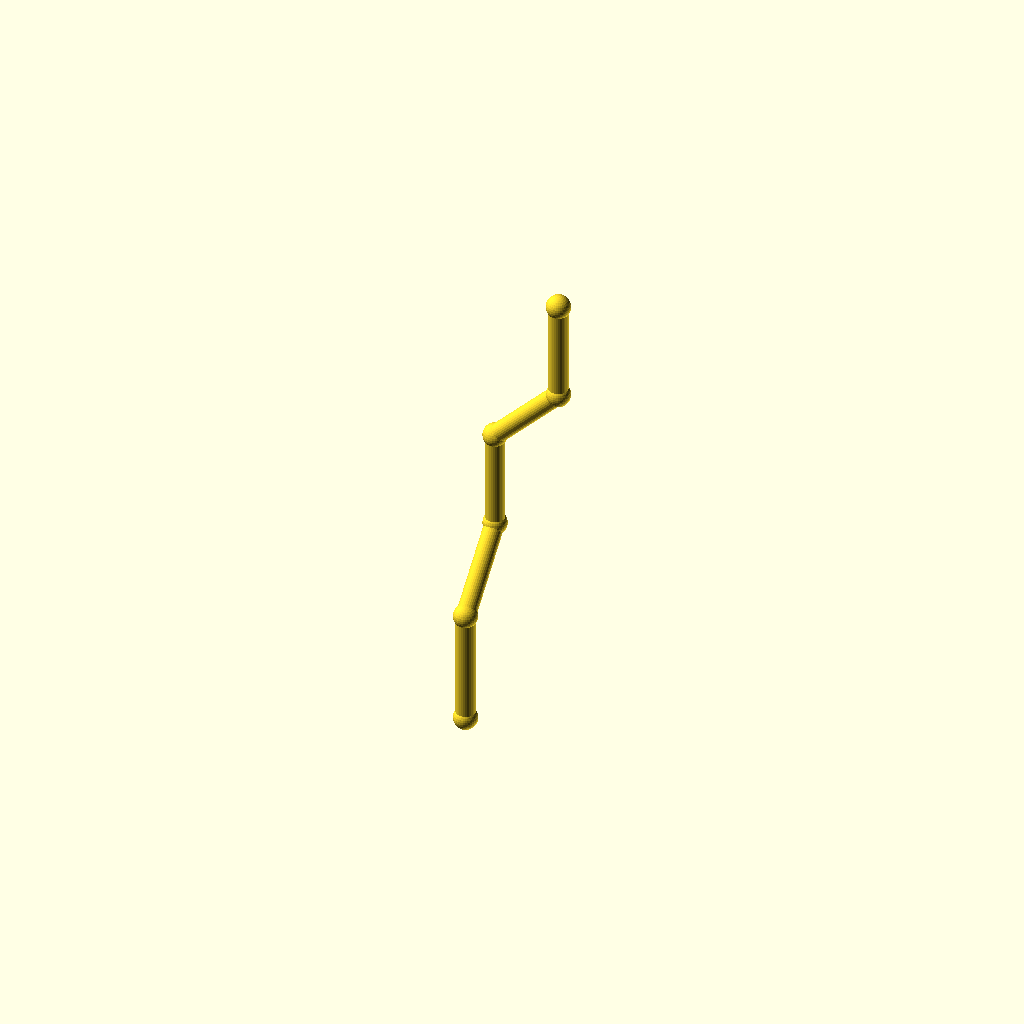
Cell 1: rendered with the file's own defaults.
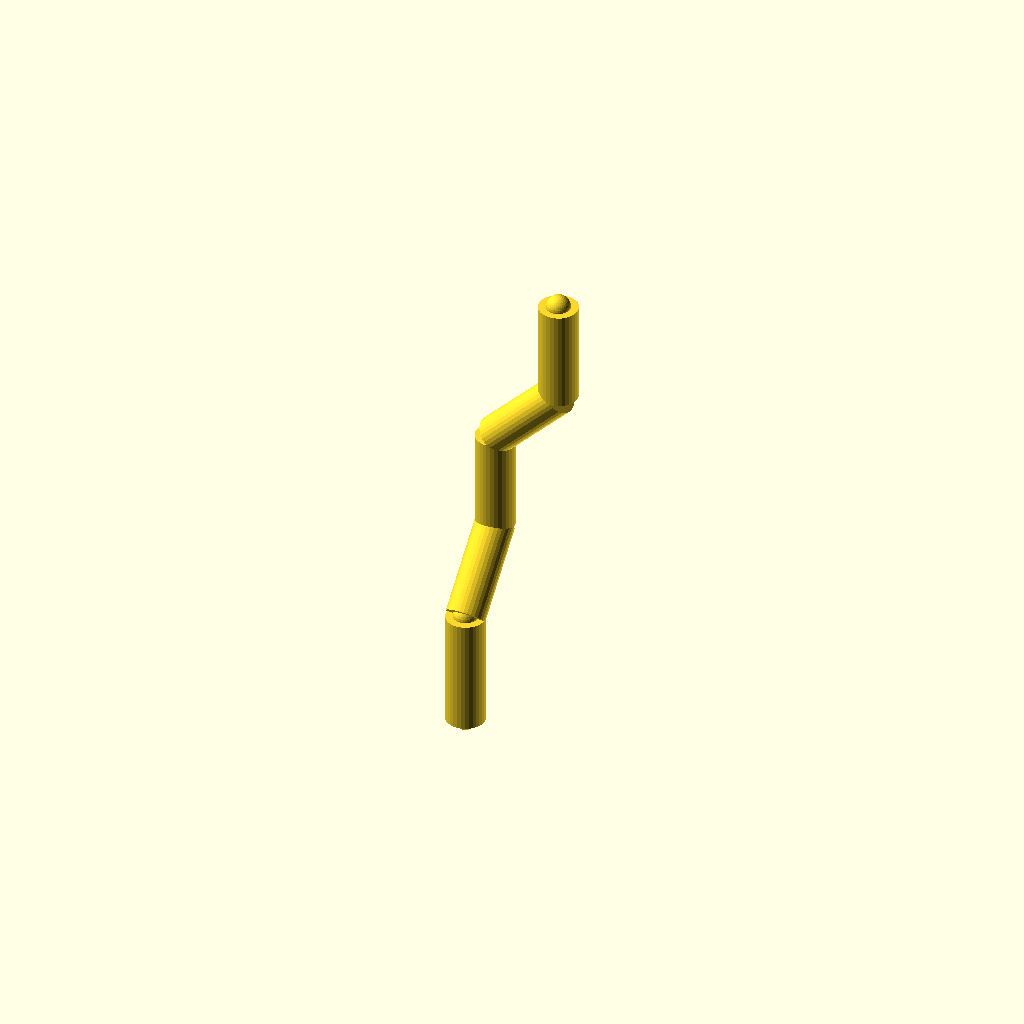
Cell 2: the same model with pipe_r = 5.
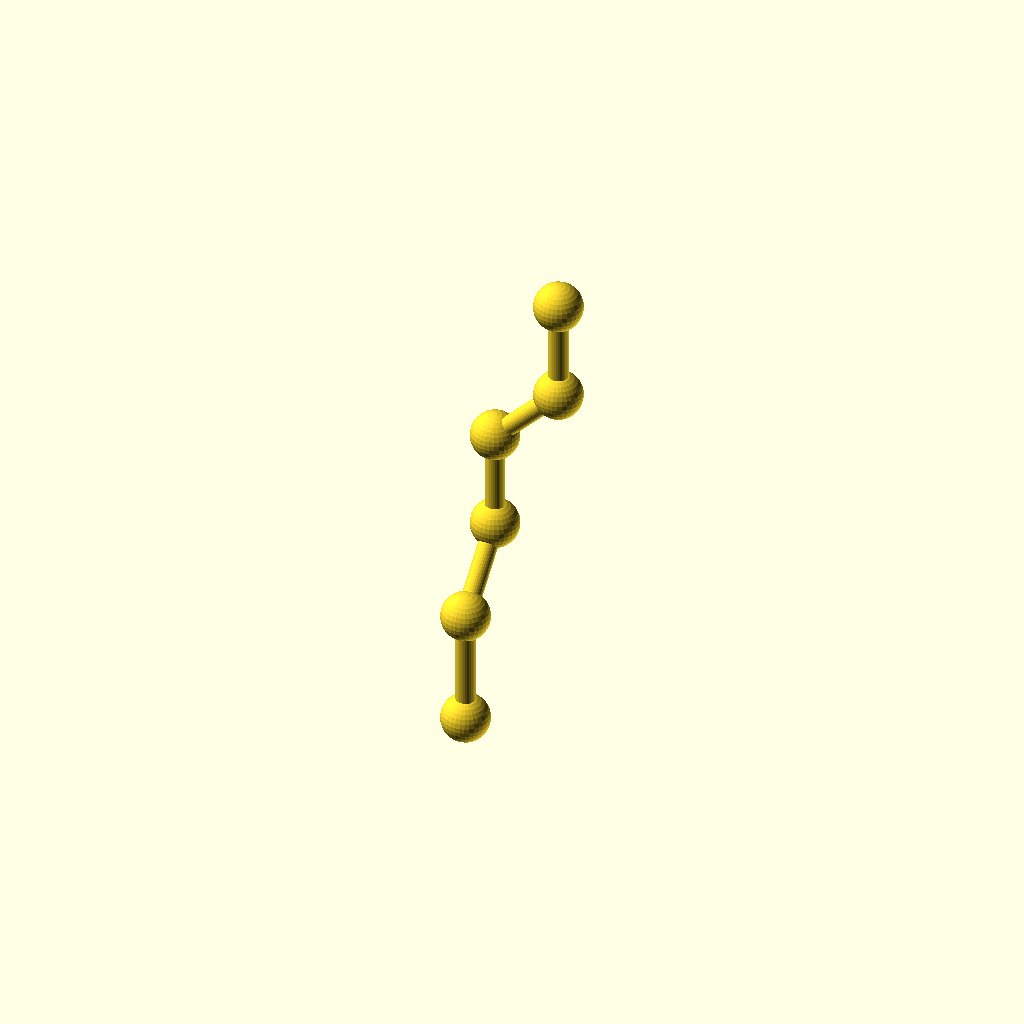
Cell 3: collar_r = 6.2 (everything else at default).
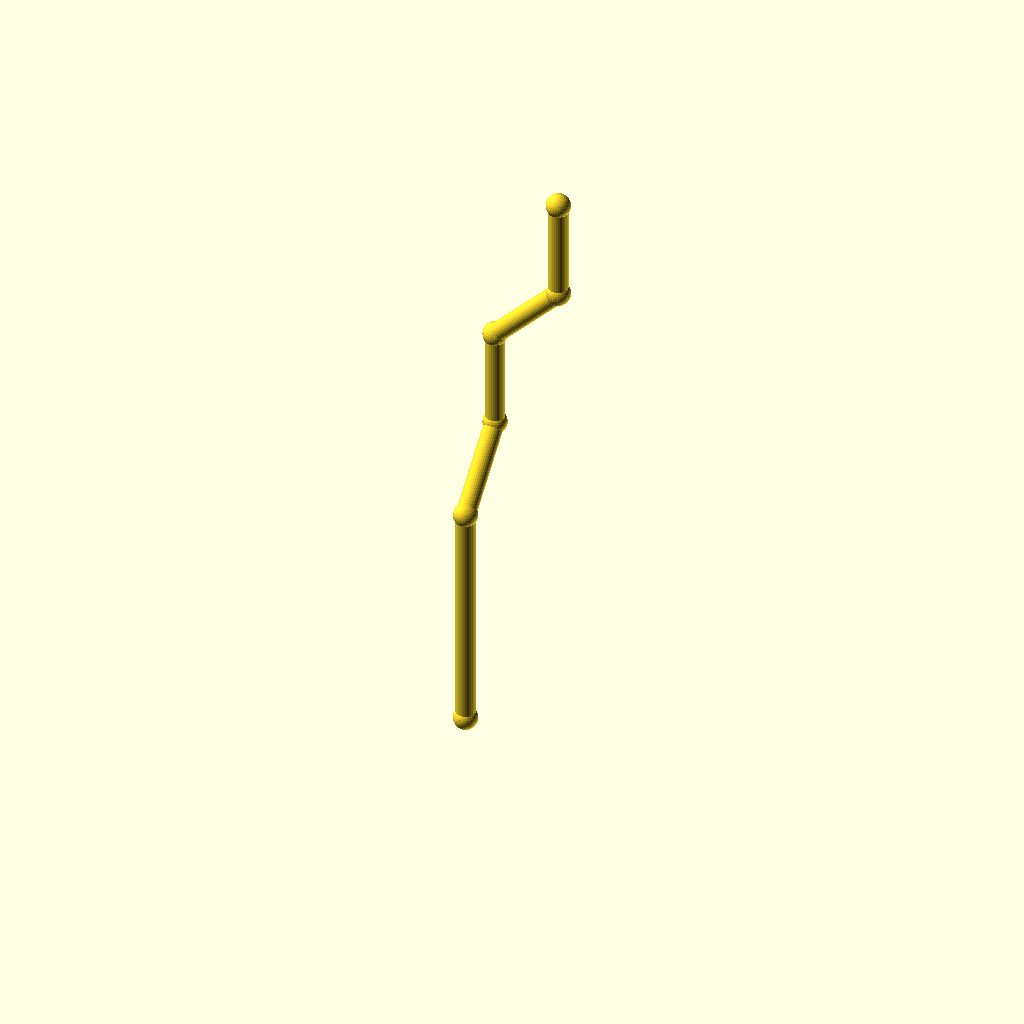
Cell 4 — leg_1 set to 60, the other parameters unchanged.
All cells are drawn from one camera (rotation 55°, 0°, 25°, orthographic, colour scheme Cornfield), so only the parameter changes between them.
Source of the model, optional_data/data/wire2/piperoutes/scene_0038.scad:
$fn = 32;

// ----------------------------------------------------------------------
// Pipe route
// ----------------------------------------------------------------------

// --- parameters (mm) ---
pipe_r = 2.5;             // pipe radius
collar_r = 3.1;           // joint collar radius
turn_90 = 90;             // right-angle elbow, degrees
turn_45 = 45;             // diagonal elbow angle, degrees
leg_1 = 30;               // length of pipe segment 1
leg_2 = 24;               // length of pipe segment 2
leg_3 = 26;               // length of pipe segment 3
leg_4 = 24;               // length of pipe segment 4
leg_5 = 26;               // length of pipe segment 5
segments = 5;             // number of straight pipe segments

bbox_x = (leg_4 / sqrt(2)) - (0) + 2 * collar_r;  // overall X, joints included
bbox_y = (leg_2 / sqrt(2)) - (0) + 2 * collar_r;  // overall Y, joints included
bbox_z = (leg_1 + leg_2 / sqrt(2) + leg_3 + leg_4 / sqrt(2) + leg_5) - (0) + 2 * collar_r;  // overall Z, joints included
pipe_d = 2 * pipe_r;  // pipe outer diameter
collar_d = 2 * collar_r;  // collar diameter
p0 = [0, 0, 0];
p1 = p0 + [0, 0, 1] * leg_1;
p2 = p1 + [0, 1 / sqrt(2), 1 / sqrt(2)] * leg_2;
p3 = p2 + [0, 0, 1] * leg_3;
p4 = p3 + [1 / sqrt(2), 0, 1 / sqrt(2)] * leg_4;
p5 = p4 + [0, 0, 1] * leg_5;
nodes = [p0, p1, p2, p3, p4, p5];

module member(a, b, r) {
  /* round stock from joint a to joint b, ends buried in the joint balls */
  d = b - a;
  length = norm(d);
  translate(a) rotate([0, acos(d[2] / length), atan2(d[1], d[0])])
    cylinder(h = length, r = r);
}

module joint(p, r) {
  /* ball at the joint centre, fatter than every member meeting there */
  translate(p) sphere(r = r);
}

/* members - each call is one graph edge */
member(nodes[0], nodes[1], pipe_r);
member(nodes[1], nodes[2], pipe_r);
member(nodes[2], nodes[3], pipe_r);
member(nodes[3], nodes[4], pipe_r);
member(nodes[4], nodes[5], pipe_r);

/* joint balls */
for (p = nodes) joint(p, collar_r);
Parameter table extracted from the source (name, type, default, range or options):
pipe_r: number, default 2.5
collar_r: number, default 3.1
turn_90: number, default 90
turn_45: number, default 45
leg_1: number, default 30
leg_2: number, default 24
leg_3: number, default 26
leg_4: number, default 24
leg_5: number, default 26
segments: number, default 5
p0: vector, default [0, 0, 0]
